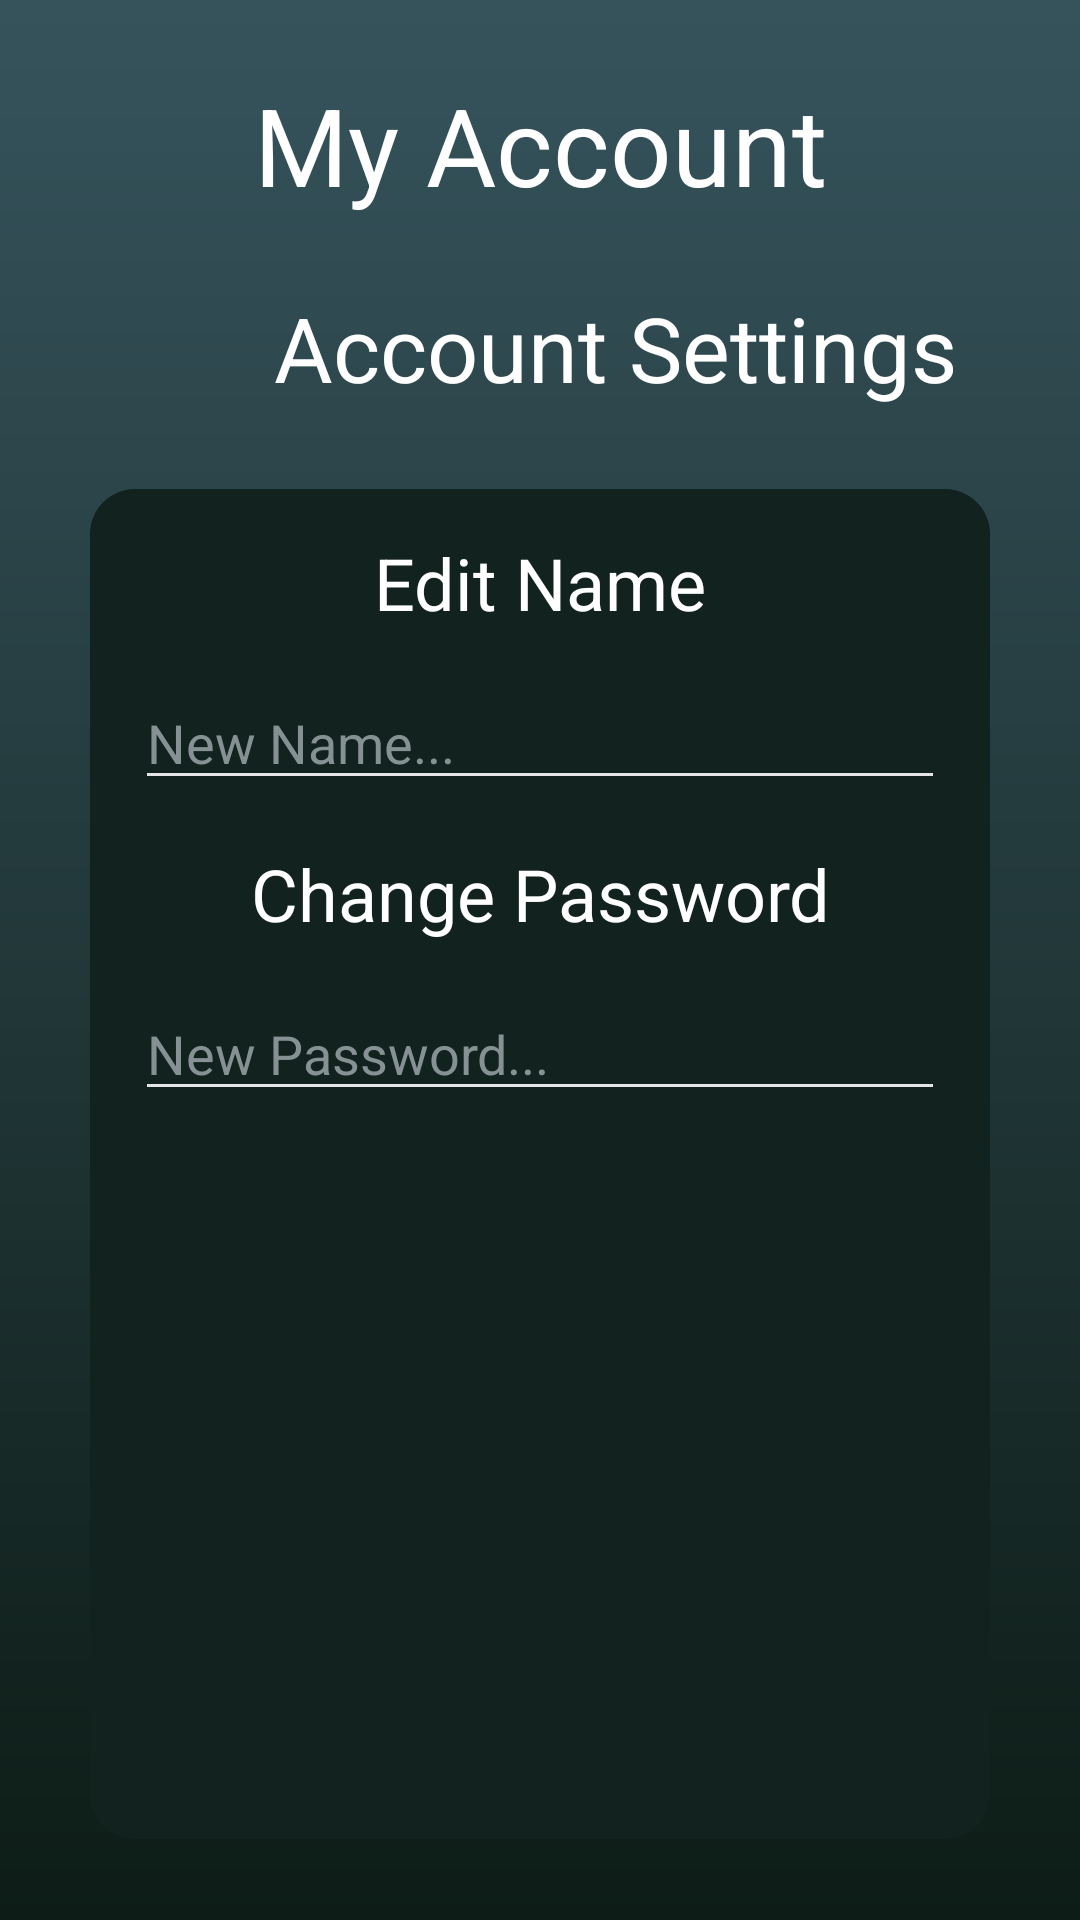

Layout XML and referenced resources for this Android screen:
<!-- AndroidManifest.xml: application theme AppTheme -->
<!-- res/layout/account_settings_fragment.xml -->
<?xml version="1.0" encoding="utf-8"?>
<androidx.constraintlayout.widget.ConstraintLayout xmlns:android="http://schemas.android.com/apk/res/android"
    xmlns:app="http://schemas.android.com/apk/res-auto"
    android:layout_width="match_parent"
    android:layout_height="match_parent"
    android:background="@drawable/gradient_background">


    <androidx.constraintlayout.widget.Guideline
        android:id="@+id/guideline7"
        android:layout_width="wrap_content"
        android:layout_height="wrap_content"
        android:orientation="horizontal"
        app:layout_constraintGuide_percent="0.15" />

    <TextView
        android:id="@+id/textView2"
        android:layout_width="wrap_content"
        android:layout_height="wrap_content"
        android:text="@string/my_account"
        android:textSize="36sp"
        app:layout_constraintBottom_toTopOf="@+id/guideline7"
        app:layout_constraintEnd_toEndOf="parent"
        app:layout_constraintStart_toStartOf="parent"
        app:layout_constraintTop_toTopOf="parent" />

    <TextView
        android:id="@+id/textView4"
        android:layout_width="wrap_content"
        android:layout_height="wrap_content"
        android:text="@string/account_settings"
        android:textSize="30sp"
        app:layout_constraintBottom_toBottomOf="@+id/imageView3"
        app:layout_constraintEnd_toEndOf="parent"
        app:layout_constraintHorizontal_bias="0.5"
        app:layout_constraintStart_toEndOf="@+id/imageView3" />

    <ScrollView
        android:layout_width="300dp"
        android:layout_height="450dp"
        android:background="@drawable/dark_card_view"

        app:layout_constraintBottom_toBottomOf="parent"
        app:layout_constraintEnd_toEndOf="parent"
        app:layout_constraintStart_toStartOf="parent"
        app:layout_constraintTop_toBottomOf="@+id/textView4">

        <LinearLayout
            android:layout_width="match_parent"
            android:layout_height="wrap_content"
            android:layout_margin="5sp"
            android:orientation="vertical">

            <TextView
                android:id="@+id/textView8"
                android:layout_width="match_parent"
                android:layout_height="wrap_content"
                android:gravity="center_horizontal"
                android:text="@string/edit_name"
                android:textSize="24sp" />

            <EditText
                android:id="@+id/newNameEditText"
                android:layout_width="match_parent"
                android:layout_height="wrap_content"
                android:layout_marginTop="15dp"
                android:ems="10"
                android:hint="@string/new_name"
                android:inputType="textPersonName"
                android:textColor="@color/whiteText"
                android:textColorHint="@color/hintTextColor"
                app:backgroundTint="@color/whiteText" />

            <TextView
                android:id="@+id/textView9"
                android:layout_width="match_parent"
                android:layout_height="wrap_content"
                android:layout_marginTop="15dp"
                android:gravity="center_horizontal"
                android:text="@string/change_password"
                android:textSize="24sp" />

            <EditText
                android:id="@+id/newPasswordEditText"
                android:layout_width="match_parent"
                android:layout_height="wrap_content"
                android:layout_marginTop="15dp"
                android:autofillHints="@string/change_password"
                android:ems="10"
                android:hint="@string/new_password"
                android:inputType="textPersonName"
                android:textColor="@color/whiteText"
                android:textColorHint="@color/hintTextColor"
                app:backgroundTint="@color/whiteText" />
        </LinearLayout>
    </ScrollView>

    <ImageView
        android:id="@+id/imageView3"
        android:layout_width="40dp"
        android:layout_height="40dp"
        android:layout_marginRight="10dp"
        android:background="@drawable/ic_baseline_settings_24"
        app:layout_constraintEnd_toStartOf="@+id/textView4"
        app:layout_constraintHorizontal_bias="0.5"
        app:layout_constraintHorizontal_chainStyle="packed"
        app:layout_constraintStart_toStartOf="parent"
        app:layout_constraintTop_toTopOf="@+id/guideline7"
        app:tint="@color/whiteText" />
</androidx.constraintlayout.widget.ConstraintLayout>
<!-- resources referenced by this layout -->
<resources>
  <color name="hintTextColor">#859193</color>
  <color name="whiteText">#E5E5E5</color>
  <!-- drawable dark_card_view (drawable) -->
  <?xml version="1.0" encoding="utf-8"?>
  
  <shape android:shape="rectangle" xmlns:android="http://schemas.android.com/apk/res/android">
      <solid android:color="@color/colorPrimaryDark" />
      <corners android:radius="15dp" />
      <padding
          android:bottom="10dp"
          android:top="10dp"
          android:left="10dp"
          android:right="10dp" />
  </shape>
  <!-- drawable gradient_background (drawable) -->
  <?xml version="1.0" encoding="utf-8"?>
  <shape xmlns:android="http://schemas.android.com/apk/res/android">
      <gradient
          android:type="linear"
          android:angle="270"
          android:startColor="#36535C"
          android:endColor="#0D1C16"/>
  </shape>
  <string name="account_settings">Account Settings</string>
  <string name="change_password">Change Password</string>
  <string name="edit_name">Edit Name</string>
  <string name="my_account">My Account</string>
  <string name="new_name">New Name...</string>
  <string name="new_password">New Password...</string>
  <style name="AppTheme" parent="Theme.AppCompat.Light.NoActionBar">
          
  
          <item name="colorPrimary">@color/colorPrimary</item>
          <item name="colorPrimaryDark">@color/colorPrimaryDark</item>
          <item name="colorAccent">@color/colorAccent</item>
          <item name="fontFamily">@font/lato</item>
          <item name="android:textColor">#FFFFFF</item>
          <item name="android:editTextColor">@color/textFieldBackground</item>
      </style>
  <color name="colorPrimaryDark">#12221E</color>
  <color name="colorPrimary">#12221E</color>
  <color name="colorAccent">#87C6AF</color>
  <color name="textFieldBackground">#36535C</color>
</resources>
